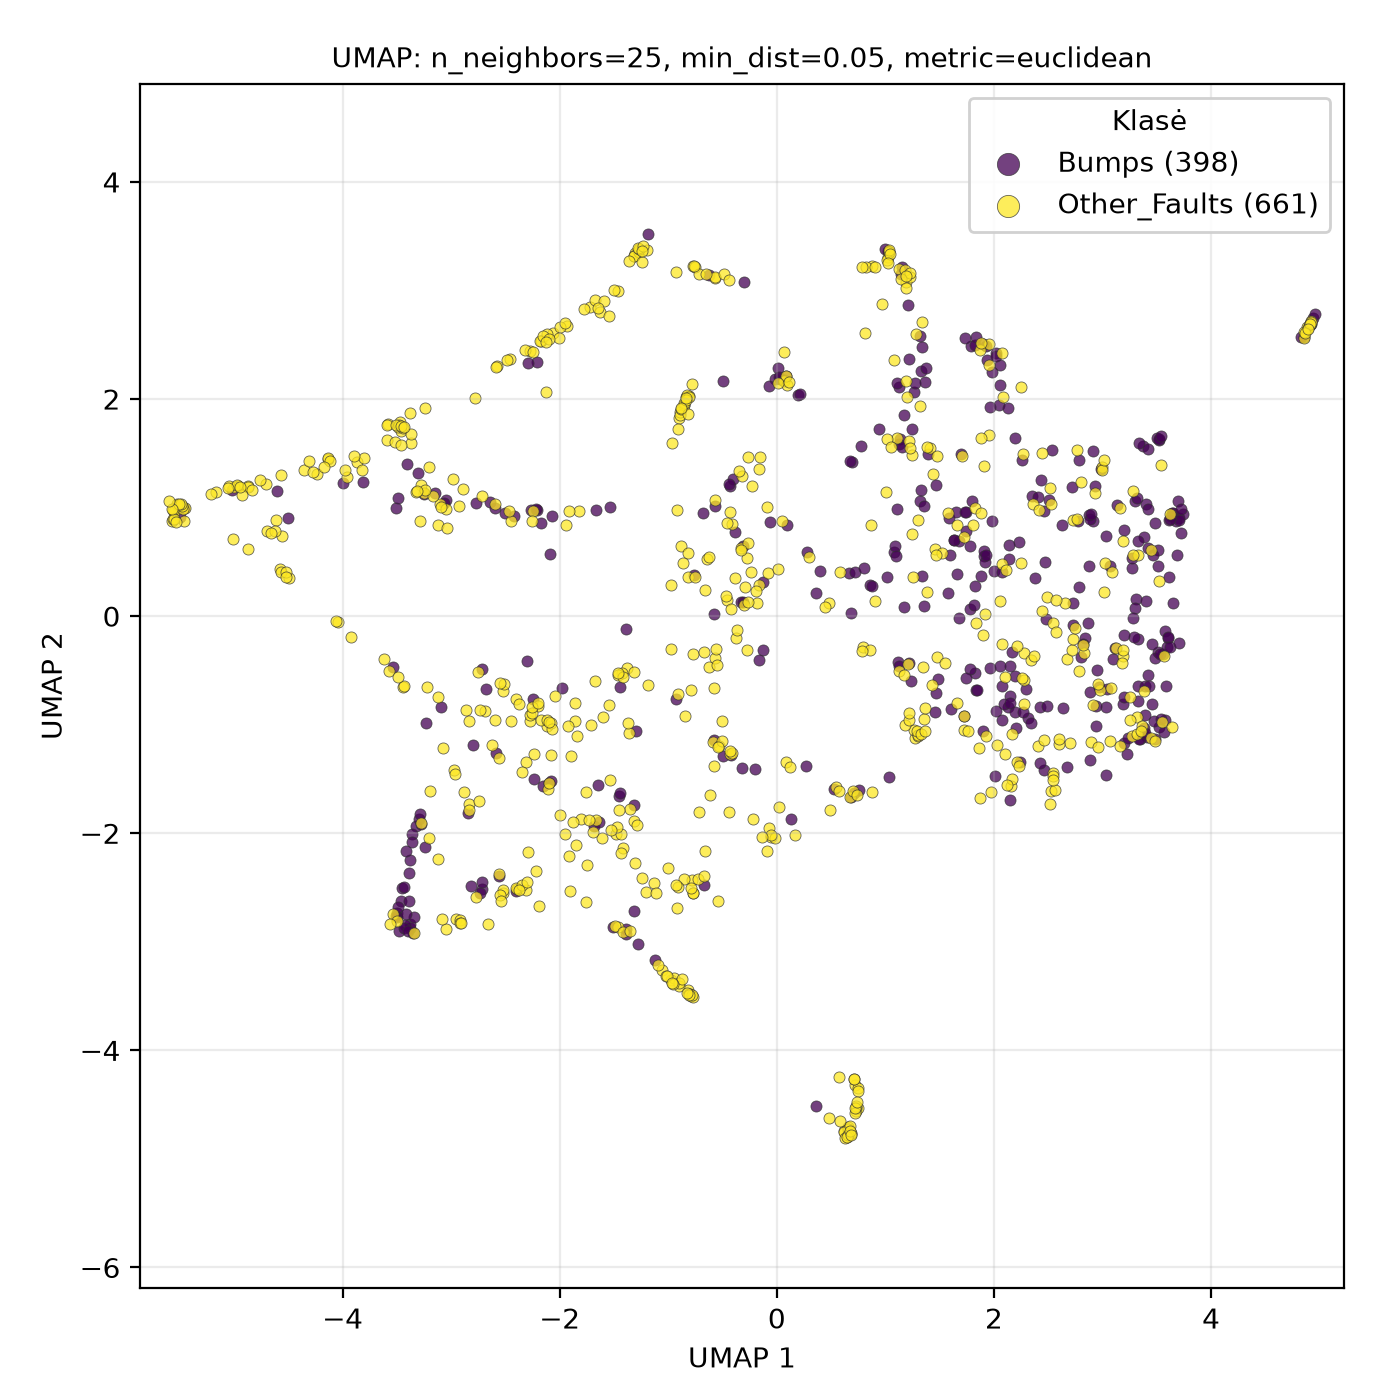

The table this chart was drawn from, first rows:
UMAP1, UMAP2, class
2.514, -1.733, Other_Faults
-1.315, -1.891, Other_Faults
2.701, -1.17, Other_Faults
1.574, 0.2176, Bumps
2.525, 1.031, Other_Faults
2.279, -0.3431, Other_Faults
-4, 1.228, Bumps
-3.375, -2.872, Bumps
-1.305, 3.343, Other_Faults
3.121, -0.2952, Other_Faults
3.314, -0.9255, Other_Faults
2.909, 0.8746, Bumps
3.514, 0.6075, Bumps
-2.88, -1.624, Other_Faults
-0.9093, -0.7204, Other_Faults
-0.5009, -0.9628, Other_Faults
2.294, -0.6701, Bumps
2.895, -1.157, Other_Faults
3.276, -1.1, Other_Faults
-1.633, 2.806, Other_Faults
-1.281, -3.021, Bumps
-1.466, -2.861, Other_Faults
-0.8332, 2.021, Other_Faults
-0.7798, -2.435, Other_Faults
-5.457, 0.8728, Other_Faults
4.914, 2.693, Other_Faults
-3.538, -2.744, Other_Faults
-2.157, -1.563, Bumps
2.462, -1.421, Bumps
-4.574, 0.4301, Other_Faults
1.662, 0.8352, Other_Faults
3.612, 0.3586, Bumps
-2.975, -1.415, Other_Faults
-3.377, -2.84, Bumps
0.4846, 0.1221, Other_Faults
0.7179, -4.321, Other_Faults
0.1993, 2.037, Bumps
0.6568, -4.753, Other_Faults
-0.1594, 1.467, Other_Faults
1.468, 1.205, Bumps
0.6839, -1.667, Bumps
0.7247, -4.562, Other_Faults
2.132, -0.8356, Bumps
2.057, 2.317, Bumps
-4.133, 1.447, Other_Faults
0.1336, -1.873, Bumps
2.273, -0.589, Other_Faults
-0.8594, 1.948, Other_Faults
3.55, -0.9782, Other_Faults
-3.368, 1.593, Other_Faults
-2.206, 2.342, Bumps
-1.007, -2.317, Other_Faults
1.334, 0.373, Bumps
0.8729, 3.221, Other_Faults
-0.01415, 2.183, Bumps
1.928, -1.108, Other_Faults
4.881, 2.661, Other_Faults
-3.327, -1.936, Bumps
3.555, -0.3464, Bumps
-3.208, 1.375, Other_Faults
... 999 more rows
